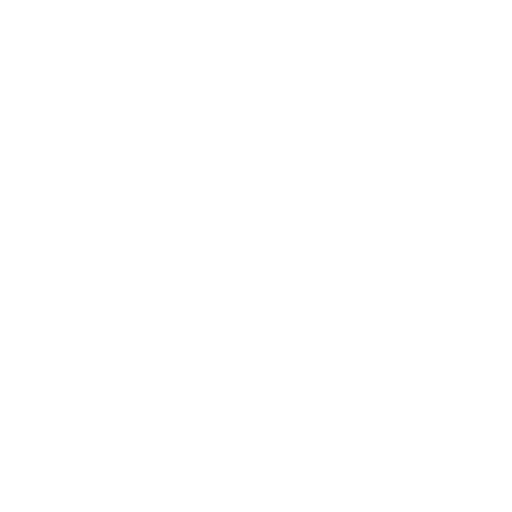
t = 0.00 s
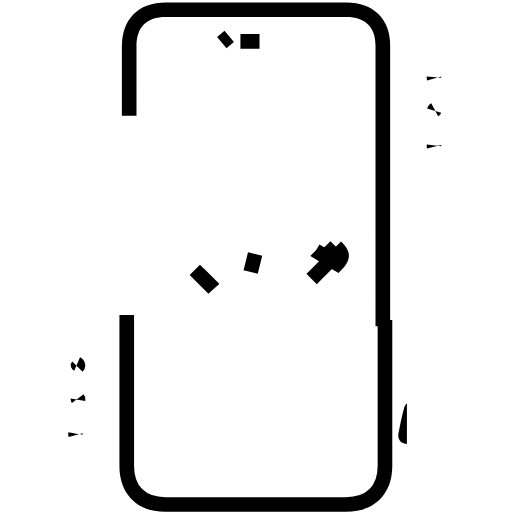
t = 0.64 s
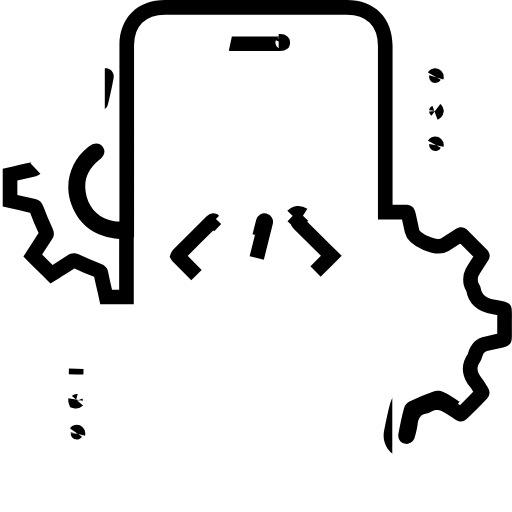
t = 1.92 s
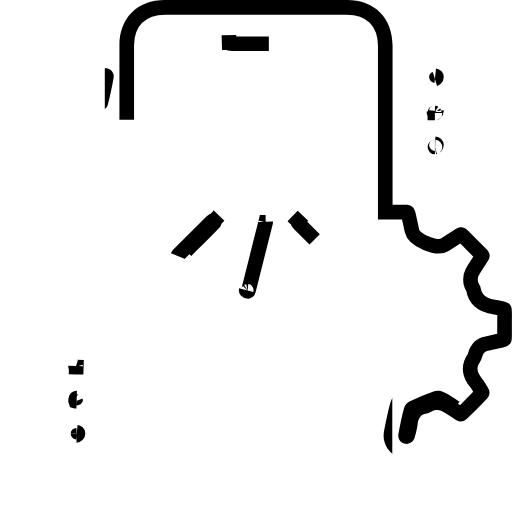
t = 2.56 s
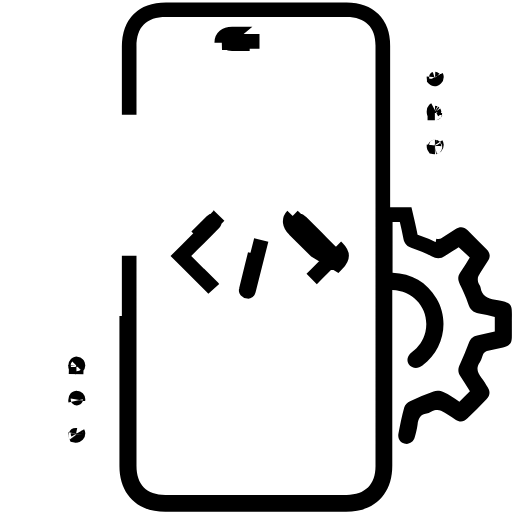
t = 3.20 s
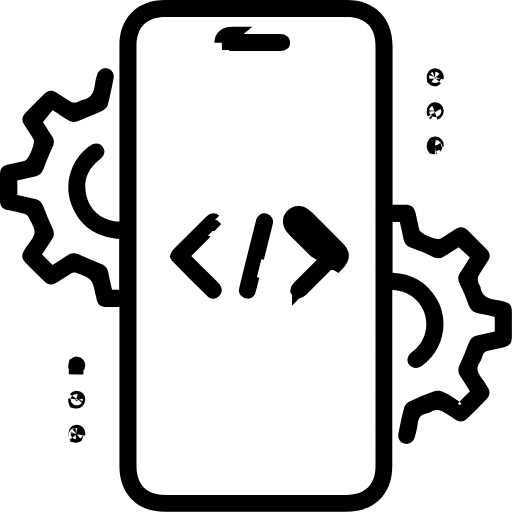
t = 4.48 s

The animated SVG that drew these frames (rendered in a browser with its animation timeline set to each time). Animation: 12 SMIL elements (animate=12); one cycle of 5.12 s, repeats indefinitely.

<?xml version="1.0" standalone="no"?>
<svg id="Group" width="70" height="70" viewBox="0 0 70 70" fill="none" xmlns="http://www.w3.org/2000/svg" style="max-width: 100%; max-height: 100%;">
<mask id="path-1-inside-1_732_9224" fill="white">
<path d="M62.8076 54.9195C63.2935 54.4336 63.7406 53.9672 64.246 53.4814C63.8184 52.8207 63.3907 52.1016 62.9436 51.4409C62.5743 50.8967 62.5937 50.3914 62.8853 49.8084C63.313 48.8951 63.7018 47.9622 64.0517 47.01C64.2655 46.4075 64.5765 46.0189 65.2374 45.8828C66.0344 45.7274 66.8314 45.533 67.6479 45.3387C67.6479 44.678 67.6479 44.0561 67.6479 43.337C66.9481 43.1816 66.2288 42.9872 65.4901 42.8706C64.6737 42.7346 64.246 42.3265 63.9933 41.5103C63.7212 40.5969 63.2935 39.7224 62.8659 38.8479C62.5937 38.2843 62.5549 37.7984 62.9048 37.2737C63.3713 36.5936 63.7989 35.8939 64.2266 35.1943C63.7212 34.7279 63.2547 34.3004 62.7104 33.7951C62.1855 34.1255 61.5246 34.5142 60.8831 34.9611C60.261 35.4081 59.6779 35.4081 58.9975 35.0389C58.1616 34.5919 57.2869 34.2421 56.3927 33.9506C55.6929 33.7174 55.2846 33.3481 55.1486 32.6097C55.0125 31.8517 54.8376 31.0938 54.6626 30.3359C54.3127 30.3359 54.0017 30.3359 53.6712 30.3359C53.6712 32.668 53.6712 34.9611 53.6712 37.2932C56.2955 37.4292 58.3366 38.5564 59.6779 40.8107C61.5051 43.8812 60.6304 47.9234 57.7534 49.9639C57.3063 50.2748 56.8592 50.4498 56.3344 50.1777C55.5179 49.7501 55.479 48.7785 56.2955 48.1566C57.2286 47.4375 57.8895 46.5436 58.1616 45.3776C58.8226 42.4625 56.7426 39.7612 53.6323 39.6641C53.6323 39.9167 53.6323 40.1693 53.6323 40.422C53.6323 48.176 53.6323 55.93 53.6323 63.6841C53.6323 67.5708 51.2024 69.9806 47.3146 69.9806C39.0725 69.9806 30.8303 69.9806 22.6076 69.9806C18.7587 69.9806 16.3288 67.5514 16.3288 63.7035C16.3288 56.7462 16.3288 49.8084 16.3288 42.8512C16.3288 42.5791 16.3288 42.3265 16.3288 41.9767C15.7067 41.9767 15.1041 41.9767 14.5015 41.9767C13.8017 41.9767 13.3546 41.6463 13.2186 40.9467C13.1797 40.8107 13.1602 40.6552 13.1214 40.5192C12.6354 38.1094 12.6354 38.1094 10.361 37.2737C10.1861 37.2154 9.89447 37.2932 9.71952 37.3903C9.0586 37.779 8.39767 38.2066 7.75618 38.6341C7.13413 39.0422 6.58984 39.0033 6.04554 38.4592C5.19023 37.6041 4.33491 36.749 3.46015 35.8745C2.95473 35.3692 2.91586 34.8251 3.30464 34.2421C3.38239 34.1255 3.46015 33.9894 3.53791 33.8728C3.96557 33.1927 4.64593 32.5514 4.72369 31.8323C4.78201 31.1521 4.23771 30.3942 3.90725 29.6946C3.82949 29.5197 3.59622 29.3254 3.40183 29.2671C2.62427 29.0533 1.84671 28.8784 1.06915 28.7229C0.330464 28.5675 0 28.1399 0 27.4014C0 26.216 0 25.0111 0 23.8257C0 23.126 0.311025 22.6791 1.01083 22.5236C1.63288 22.3876 2.23549 22.2515 2.85754 22.1155C3.05193 22.0766 3.24632 22.0378 3.42127 21.9795C3.94613 21.8434 4.8792 19.4725 4.58761 19.0255C4.1794 18.3648 3.75174 17.7041 3.32408 17.0627C2.91586 16.4797 2.97417 15.9356 3.49903 15.4109C4.35435 14.5558 5.20966 13.6813 6.06498 12.8262C6.5704 12.3209 7.11469 12.2626 7.69786 12.6513C8.37823 13.0788 9.03916 13.5453 9.73896 13.9339C9.95279 14.0505 10.2638 14.0311 10.5165 13.9728C10.7692 13.9145 10.9831 13.7007 11.2358 13.6619C12.4993 13.487 12.8492 12.593 12.9853 11.4853C13.0242 11.0577 13.1408 10.6302 13.2769 10.2027C13.4713 9.58079 14.035 9.23098 14.6182 9.34758C15.2208 9.48362 15.6484 10.0083 15.5318 10.6496C15.2985 11.9128 15.0458 13.176 14.7154 14.4198C14.6182 14.7307 14.1905 15.0416 13.86 15.1971C12.8492 15.6635 11.7995 16.0522 10.7887 16.4992C10.2638 16.7324 9.81672 16.7518 9.35018 16.4409C8.65038 15.9939 7.97001 15.5469 7.19245 15.0611C6.76479 15.5664 6.35657 16.0911 5.87059 16.6741C6.20106 17.1988 6.62871 17.8984 7.09525 18.5786C7.46459 19.1227 7.42572 19.628 7.15357 20.211C6.70647 21.1244 6.33713 22.0572 5.98723 23.0094C5.7734 23.6119 5.44293 24.0006 4.78201 24.1172C3.985 24.2726 3.188 24.467 2.37156 24.6613C2.37156 25.322 2.37156 25.9634 2.37156 26.6435C3.188 26.8379 4.00444 27.0322 4.82088 27.2071C5.40405 27.3237 5.71508 27.6735 5.92891 28.2177C6.29825 29.2282 6.72591 30.2388 7.19245 31.2299C7.42572 31.7546 7.44515 32.2016 7.13413 32.668C6.66759 33.387 6.22049 34.0866 5.75396 34.8057C6.23993 35.2915 6.70647 35.7385 7.19245 36.2243C7.85337 35.8162 8.53374 35.4081 9.19467 34.9417C9.7584 34.553 10.2638 34.553 10.8859 34.8445C11.7995 35.2915 12.7326 35.6802 13.6851 36.0105C14.2877 36.2243 14.6765 36.5547 14.7931 37.2154C14.9292 38.0122 15.143 38.809 15.318 39.6058C15.6679 39.6058 15.9595 39.6058 16.2899 39.6058C16.2899 37.2932 16.2899 34.9806 16.2899 32.668C13.1602 32.4153 10.8859 30.9578 9.77784 28.0039C8.68925 25.1666 9.66121 21.96 12.0522 20.0944C12.8492 19.4725 13.5879 19.4725 14.035 20.075C14.4821 20.6968 14.3071 21.2604 13.5101 21.9212C11.9161 23.2038 11.3135 24.8751 11.8384 26.8573C12.3632 28.7618 13.6851 29.8695 15.629 30.2388C15.8428 30.2776 16.0567 30.2776 16.3288 30.2971C16.3288 29.9861 16.3288 29.7335 16.3288 29.4614C16.3288 21.7074 16.3288 13.9534 16.3288 6.19933C16.3288 2.44864 18.7781 0 22.5687 0C30.8498 0 39.1502 0 47.4313 0C51.2219 0 53.6518 2.44864 53.6712 6.25763C53.6712 13.4675 53.6712 20.6968 53.6712 28.0039C54.2349 28.0039 54.7792 28.0039 55.3235 28.0039C56.276 28.0039 56.6259 28.2954 56.8398 29.2282C56.9953 29.9472 57.1508 30.6469 57.3063 31.3659C57.4424 31.9489 59.7751 32.9206 60.2805 32.6097C60.9608 32.1821 61.6218 31.7546 62.3021 31.3076C62.9048 30.9189 63.449 30.9967 63.935 31.4825C64.7903 32.3376 65.6457 33.2121 66.5204 34.0672C67.0258 34.5725 67.0841 35.1166 66.6954 35.6996C66.2677 36.3798 65.8012 37.0405 65.4124 37.7401C65.2958 37.9539 65.3152 38.2649 65.3541 38.5175C65.4124 38.7896 65.6651 39.0422 65.704 39.3143C65.8789 40.4803 66.6371 40.8107 67.6868 40.9856C70.1555 41.4131 70 41.5103 69.9806 43.8617C69.9806 44.5614 69.9806 45.2804 69.9806 45.98C69.9806 46.9517 69.7279 47.2626 68.7753 47.4958C68.0367 47.6707 67.298 47.8068 66.5787 48.0011C66.3843 48.0594 66.1705 48.2343 66.0733 48.4092C65.8984 48.7396 65.8595 49.1671 65.6262 49.4781C65.043 50.2943 65.2569 50.9745 65.8401 51.6741C66.1705 52.0627 66.4038 52.5291 66.6759 52.9567C67.0453 53.5203 67.0064 54.0644 66.5399 54.5503C65.6651 55.4636 64.7709 56.3576 63.8767 57.2321C63.3907 57.6985 62.8659 57.7568 62.2827 57.3876C61.6218 56.96 60.9997 56.513 60.2999 56.1632C60.0472 56.0272 59.6973 56.0272 59.4057 56.0855C59.0364 56.1827 58.7059 56.4742 58.3366 56.5325C57.4424 56.6685 57.1897 57.2321 57.0925 58.0289C57.0147 58.6313 56.8592 59.2143 56.7037 59.7973C56.5287 60.4386 55.965 60.769 55.3818 60.6718C54.7598 60.5552 54.3516 59.9917 54.4682 59.3115C54.7015 58.0872 54.9347 56.8823 55.2652 55.6968C55.3624 55.3665 55.7317 55.0167 56.0622 54.8612C57.1119 54.3559 58.1811 53.9089 59.2697 53.5203C59.6779 53.3842 60.2416 53.4231 60.6109 53.598C61.4079 53.9284 62.0883 54.4531 62.8076 54.9195ZM18.6615 34.9611C18.6615 44.5419 18.6615 54.1033 18.6615 63.6841C18.6615 66.2687 20.0417 67.668 22.6076 67.668C30.8692 67.668 39.1308 67.668 47.3924 67.668C49.9195 67.668 51.3385 66.2687 51.3385 63.7618C51.3385 44.5808 51.3385 25.4192 51.3385 6.2382C51.3385 3.73126 49.9389 2.33204 47.3924 2.33204C39.1502 2.33204 30.9081 2.33204 22.6854 2.33204C20.0222 2.33204 18.6615 3.69239 18.6615 6.37424C18.6615 15.9162 18.6615 25.4386 18.6615 34.9611Z" stroke-dasharray="0,0,0,682.5084838867188">
<animate attributeType="XML" attributeName="stroke-dasharray" repeatCount="indefinite" 
dur="5.125s" values="0,0,0,682.5084838867188; 
          0,341.2542419433594,341.2542419433594,0; 
          682.5084838867188,0,0,0" keyTimes="0; 0.5; 1" 
          fill="freeze"></animate></path>
</mask>
<path d="M62.8076 54.9195C63.2935 54.4336 63.7406 53.9672 64.246 53.4814C63.8184 52.8207 63.3907 52.1016 62.9436 51.4409C62.5743 50.8967 62.5937 50.3914 62.8853 49.8084C63.313 48.8951 63.7018 47.9622 64.0517 47.01C64.2655 46.4075 64.5765 46.0189 65.2374 45.8828C66.0344 45.7274 66.8314 45.533 67.6479 45.3387C67.6479 44.678 67.6479 44.0561 67.6479 43.337C66.9481 43.1816 66.2288 42.9872 65.4901 42.8706C64.6737 42.7346 64.246 42.3265 63.9933 41.5103C63.7212 40.5969 63.2935 39.7224 62.8659 38.8479C62.5937 38.2843 62.5549 37.7984 62.9048 37.2737C63.3713 36.5936 63.7989 35.8939 64.2266 35.1943C63.7212 34.7279 63.2547 34.3004 62.7104 33.7951C62.1855 34.1255 61.5246 34.5142 60.8831 34.9611C60.261 35.4081 59.6779 35.4081 58.9975 35.0389C58.1616 34.5919 57.2869 34.2421 56.3927 33.9506C55.6929 33.7174 55.2846 33.3481 55.1486 32.6097C55.0125 31.8517 54.8376 31.0938 54.6626 30.3359C54.3127 30.3359 54.0017 30.3359 53.6712 30.3359C53.6712 32.668 53.6712 34.9611 53.6712 37.2932C56.2955 37.4292 58.3366 38.5564 59.6779 40.8107C61.5051 43.8812 60.6304 47.9234 57.7534 49.9639C57.3063 50.2748 56.8592 50.4498 56.3344 50.1777C55.5179 49.7501 55.479 48.7785 56.2955 48.1566C57.2286 47.4375 57.8895 46.5436 58.1616 45.3776C58.8226 42.4625 56.7426 39.7612 53.6323 39.6641C53.6323 39.9167 53.6323 40.1693 53.6323 40.422C53.6323 48.176 53.6323 55.93 53.6323 63.6841C53.6323 67.5708 51.2024 69.9806 47.3146 69.9806C39.0725 69.9806 30.8303 69.9806 22.6076 69.9806C18.7587 69.9806 16.3288 67.5514 16.3288 63.7035C16.3288 56.7462 16.3288 49.8084 16.3288 42.8512C16.3288 42.5791 16.3288 42.3265 16.3288 41.9767C15.7067 41.9767 15.1041 41.9767 14.5015 41.9767C13.8017 41.9767 13.3546 41.6463 13.2186 40.9467C13.1797 40.8107 13.1602 40.6552 13.1214 40.5192C12.6354 38.1094 12.6354 38.1094 10.361 37.2737C10.1861 37.2154 9.89447 37.2932 9.71952 37.3903C9.0586 37.779 8.39767 38.2066 7.75618 38.6341C7.13413 39.0422 6.58984 39.0033 6.04554 38.4592C5.19023 37.6041 4.33491 36.749 3.46015 35.8745C2.95473 35.3692 2.91586 34.8251 3.30464 34.2421C3.38239 34.1255 3.46015 33.9894 3.53791 33.8728C3.96557 33.1927 4.64593 32.5514 4.72369 31.8323C4.78201 31.1521 4.23771 30.3942 3.90725 29.6946C3.82949 29.5197 3.59622 29.3254 3.40183 29.2671C2.62427 29.0533 1.84671 28.8784 1.06915 28.7229C0.330464 28.5675 0 28.1399 0 27.4014C0 26.216 0 25.0111 0 23.8257C0 23.126 0.311025 22.6791 1.01083 22.5236C1.63288 22.3876 2.23549 22.2515 2.85754 22.1155C3.05193 22.0766 3.24632 22.0378 3.42127 21.9795C3.94613 21.8434 4.8792 19.4725 4.58761 19.0255C4.1794 18.3648 3.75174 17.7041 3.32408 17.0627C2.91586 16.4797 2.97417 15.9356 3.49903 15.4109C4.35435 14.5558 5.20966 13.6813 6.06498 12.8262C6.5704 12.3209 7.11469 12.2626 7.69786 12.6513C8.37823 13.0788 9.03916 13.5453 9.73896 13.9339C9.95279 14.0505 10.2638 14.0311 10.5165 13.9728C10.7692 13.9145 10.9831 13.7007 11.2358 13.6619C12.4993 13.487 12.8492 12.593 12.9853 11.4853C13.0242 11.0577 13.1408 10.6302 13.2769 10.2027C13.4713 9.58079 14.035 9.23098 14.6182 9.34758C15.2208 9.48362 15.6484 10.0083 15.5318 10.6496C15.2985 11.9128 15.0458 13.176 14.7154 14.4198C14.6182 14.7307 14.1905 15.0416 13.86 15.1971C12.8492 15.6635 11.7995 16.0522 10.7887 16.4992C10.2638 16.7324 9.81672 16.7518 9.35018 16.4409C8.65038 15.9939 7.97001 15.5469 7.19245 15.0611C6.76479 15.5664 6.35657 16.0911 5.87059 16.6741C6.20106 17.1988 6.62871 17.8984 7.09525 18.5786C7.46459 19.1227 7.42572 19.628 7.15357 20.211C6.70647 21.1244 6.33713 22.0572 5.98723 23.0094C5.7734 23.6119 5.44293 24.0006 4.78201 24.1172C3.985 24.2726 3.188 24.467 2.37156 24.6613C2.37156 25.322 2.37156 25.9634 2.37156 26.6435C3.188 26.8379 4.00444 27.0322 4.82088 27.2071C5.40405 27.3237 5.71508 27.6735 5.92891 28.2177C6.29825 29.2282 6.72591 30.2388 7.19245 31.2299C7.42572 31.7546 7.44515 32.2016 7.13413 32.668C6.66759 33.387 6.22049 34.0866 5.75396 34.8057C6.23993 35.2915 6.70647 35.7385 7.19245 36.2243C7.85337 35.8162 8.53374 35.4081 9.19467 34.9417C9.7584 34.553 10.2638 34.553 10.8859 34.8445C11.7995 35.2915 12.7326 35.6802 13.6851 36.0105C14.2877 36.2243 14.6765 36.5547 14.7931 37.2154C14.9292 38.0122 15.143 38.809 15.318 39.6058C15.6679 39.6058 15.9595 39.6058 16.2899 39.6058C16.2899 37.2932 16.2899 34.9806 16.2899 32.668C13.1602 32.4153 10.8859 30.9578 9.77784 28.0039C8.68925 25.1666 9.66121 21.96 12.0522 20.0944C12.8492 19.4725 13.5879 19.4725 14.035 20.075C14.4821 20.6968 14.3071 21.2604 13.5101 21.9212C11.9161 23.2038 11.3135 24.8751 11.8384 26.8573C12.3632 28.7618 13.6851 29.8695 15.629 30.2388C15.8428 30.2776 16.0567 30.2776 16.3288 30.2971C16.3288 29.9861 16.3288 29.7335 16.3288 29.4614C16.3288 21.7074 16.3288 13.9534 16.3288 6.19933C16.3288 2.44864 18.7781 0 22.5687 0C30.8498 0 39.1502 0 47.4313 0C51.2219 0 53.6518 2.44864 53.6712 6.25763C53.6712 13.4675 53.6712 20.6968 53.6712 28.0039C54.2349 28.0039 54.7792 28.0039 55.3235 28.0039C56.276 28.0039 56.6259 28.2954 56.8398 29.2282C56.9953 29.9472 57.1508 30.6469 57.3063 31.3659C57.4424 31.9489 59.7751 32.9206 60.2805 32.6097C60.9608 32.1821 61.6218 31.7546 62.3021 31.3076C62.9048 30.9189 63.449 30.9967 63.935 31.4825C64.7903 32.3376 65.6457 33.2121 66.5204 34.0672C67.0258 34.5725 67.0841 35.1166 66.6954 35.6996C66.2677 36.3798 65.8012 37.0405 65.4124 37.7401C65.2958 37.9539 65.3152 38.2649 65.3541 38.5175C65.4124 38.7896 65.6651 39.0422 65.704 39.3143C65.8789 40.4803 66.6371 40.8107 67.6868 40.9856C70.1555 41.4131 70 41.5103 69.9806 43.8617C69.9806 44.5614 69.9806 45.2804 69.9806 45.98C69.9806 46.9517 69.7279 47.2626 68.7753 47.4958C68.0367 47.6707 67.298 47.8068 66.5787 48.0011C66.3843 48.0594 66.1705 48.2343 66.0733 48.4092C65.8984 48.7396 65.8595 49.1671 65.6262 49.4781C65.043 50.2943 65.2569 50.9745 65.8401 51.6741C66.1705 52.0627 66.4038 52.5291 66.6759 52.9567C67.0453 53.5203 67.0064 54.0644 66.5399 54.5503C65.6651 55.4636 64.7709 56.3576 63.8767 57.2321C63.3907 57.6985 62.8659 57.7568 62.2827 57.3876C61.6218 56.96 60.9997 56.513 60.2999 56.1632C60.0472 56.0272 59.6973 56.0272 59.4057 56.0855C59.0364 56.1827 58.7059 56.4742 58.3366 56.5325C57.4424 56.6685 57.1897 57.2321 57.0925 58.0289C57.0147 58.6313 56.8592 59.2143 56.7037 59.7973C56.5287 60.4386 55.965 60.769 55.3818 60.6718C54.7598 60.5552 54.3516 59.9917 54.4682 59.3115C54.7015 58.0872 54.9347 56.8823 55.2652 55.6968C55.3624 55.3665 55.7317 55.0167 56.0622 54.8612C57.1119 54.3559 58.1811 53.9089 59.2697 53.5203C59.6779 53.3842 60.2416 53.4231 60.6109 53.598C61.4079 53.9284 62.0883 54.4531 62.8076 54.9195ZM18.6615 34.9611C18.6615 44.5419 18.6615 54.1033 18.6615 63.6841C18.6615 66.2687 20.0417 67.668 22.6076 67.668C30.8692 67.668 39.1308 67.668 47.3924 67.668C49.9195 67.668 51.3385 66.2687 51.3385 63.7618C51.3385 44.5808 51.3385 25.4192 51.3385 6.2382C51.3385 3.73126 49.9389 2.33204 47.3924 2.33204C39.1502 2.33204 30.9081 2.33204 22.6854 2.33204C20.0222 2.33204 18.6615 3.69239 18.6615 6.37424C18.6615 15.9162 18.6615 25.4386 18.6615 34.9611Z" stroke="black" stroke-width="4" mask="url(#path-1-inside-1_732_9224)" stroke-dasharray="0,0,0,682.5084838867188">
<animate attributeType="XML" attributeName="stroke-dasharray" repeatCount="indefinite" dur="5.125s" values="0,0,0,682.5084838867188; 
          0,341.2542419433594,341.2542419433594,0; 
          682.5084838867188,0,0,0" keyTimes="0; 0.5; 1" fill="freeze">
          </animate></path>
<path d="M10.3303 50.0296L10.3304 50.0289C10.334 49.8899 10.3826 49.8165 10.4099 49.7886C10.424 49.7742 10.4362 49.7673 10.4456 49.7635C10.4541 49.7602 10.4692 49.7559 10.4954 49.757C10.5305 49.7599 10.5757 49.7782 10.6149 49.8207C10.6546 49.8636 10.6647 49.9057 10.6639 49.9324L10.6638 49.9359C10.6591 50.1055 10.5343 50.1914 10.4284 50.1884L10.3999 51.188L10.4293 50.1884C10.3858 50.1872 10.3596 50.1809 10.3469 50.1768C10.3465 50.1756 10.346 50.1742 10.3455 50.1727C10.339 50.1531 10.3282 50.108 10.3303 50.0296Z" stroke="black" stroke-width="2" stroke-dasharray="0,0,0,3.237243175506592">
<animate attributeType="XML" attributeName="stroke-dasharray" repeatCount="indefinite" dur="5.125s" values="0,0,0,3.237243175506592; 
          0,1.618621587753296,1.618621587753296,0; 
          3.237243175506592,0,0,0" keyTimes="0; 0.5; 1" fill="freeze">
          </animate></path>
<path d="M10.488 54.4229L10.5023 54.4233H10.5165C10.5305 54.4233 10.5669 54.43 10.6082 54.4722C10.6502 54.5152 10.6634 54.5613 10.6634 54.5894C10.6634 54.6688 10.6311 54.7428 10.5807 54.7948C10.5307 54.8464 10.4878 54.8536 10.4682 54.853L10.4535 54.8525H10.4388C10.3916 54.8525 10.3632 54.8466 10.3495 54.8426C10.3492 54.8418 10.3489 54.8411 10.3486 54.8402C10.342 54.8219 10.3307 54.7795 10.3307 54.706C10.3307 54.5641 10.3781 54.4862 10.4059 54.4559C10.4199 54.4406 10.4317 54.4336 10.4399 54.4301C10.4474 54.4269 10.4616 54.4222 10.488 54.4229Z" stroke="black" stroke-width="2" stroke-dasharray="0,0,0,1.2411415576934814">
<animate attributeType="XML" attributeName="stroke-dasharray" repeatCount="indefinite" dur="5.125s" values="0,0,0,1.2411415576934814; 
          0,0.6205707788467407,0.6205707788467407,0; 
          1.2411415576934814,0,0,0" keyTimes="0; 0.5; 1" fill="freeze">
          </animate></path>
<path d="M10.4582 59.5161H10.4439L10.4296 59.5165C10.3927 59.5176 10.369 59.5143 10.3558 59.5116C10.3472 59.4919 10.3342 59.4503 10.3308 59.3754C10.3336 59.2327 10.3803 59.1546 10.4073 59.124C10.4214 59.1082 10.4334 59.1006 10.4425 59.0965C10.4509 59.0926 10.4672 59.0869 10.497 59.0869C10.5217 59.0869 10.5619 59.0974 10.6033 59.1383C10.6448 59.1793 10.6622 59.2266 10.6638 59.2633C10.6652 59.3317 10.6388 59.3979 10.5902 59.4491C10.5401 59.502 10.4892 59.5161 10.4582 59.5161ZM10.3635 59.5259C10.3635 59.5259 10.363 59.5253 10.3621 59.524C10.3631 59.5252 10.3636 59.5259 10.3635 59.5259Z" stroke="black" stroke-width="2" stroke-dasharray="0,0,0,1.2351032495498657">
<animate attributeType="XML" attributeName="stroke-dasharray" repeatCount="indefinite" dur="5.125s" values="0,0,0,1.2351032495498657; 
          0,0.6175516247749329,0.6175516247749329,0; 
          1.2351032495498657,0,0,0" keyTimes="0; 0.5; 1" fill="freeze">
          </animate></path>
<path d="M59.4661 10.796C59.4172 10.7939 59.3916 10.7847 59.3824 10.7807C59.3741 10.7771 59.3722 10.7748 59.3718 10.7744C59.3718 10.7743 59.3718 10.7743 59.3718 10.7743L59.3718 10.7743C59.371 10.7735 59.3636 10.7654 59.3553 10.7424C59.3468 10.7186 59.3365 10.6758 59.3365 10.6104C59.3365 10.4551 59.3858 10.3903 59.4008 10.3745C59.4097 10.365 59.4181 10.3596 59.4274 10.3558C59.4366 10.3521 59.4567 10.3459 59.4929 10.3468C59.6004 10.3505 59.6692 10.4388 59.6692 10.5132C59.6692 10.5611 59.6435 10.6465 59.5686 10.7246C59.5122 10.7834 59.4721 10.7942 59.4661 10.796Z" stroke="black" stroke-width="2" stroke-dasharray="0,0,0,1.24873685836792">
<animate attributeType="XML" attributeName="stroke-dasharray" repeatCount="indefinite" dur="5.125s" values="0,0,0,1.24873685836792; 
          0,0.62436842918396,0.62436842918396,0; 
          1.24873685836792,0,0,0" keyTimes="0; 0.5; 1" fill="freeze">
          </animate></path>
<path d="M59.3362 15.2837L59.3365 15.2698V15.2559C59.3365 15.1114 59.3836 15.0479 59.4027 15.0282C59.4194 15.0108 59.4475 14.9906 59.5122 14.9923C59.5489 14.9936 59.5833 15.0078 59.6148 15.0416C59.6462 15.0752 59.6654 15.1194 59.6687 15.1644C59.6627 15.228 59.6298 15.3073 59.566 15.3724C59.5009 15.4389 59.4548 15.4415 59.4548 15.4418C59.4548 15.4418 59.455 15.4418 59.4554 15.4418L59.4545 15.4418C59.4038 15.4403 59.3762 15.4309 59.3658 15.4265C59.3615 15.4247 59.3591 15.4233 59.3579 15.4225C59.3565 15.4205 59.3536 15.4153 59.35 15.4052C59.3439 15.3875 59.3343 15.349 59.3362 15.2837ZM59.357 15.4218C59.357 15.4218 59.3572 15.4219 59.3575 15.4222L59.357 15.4218Z" stroke="black" stroke-width="2" stroke-dasharray="0,0,0,1.2562146186828613">
<animate attributeType="XML" attributeName="stroke-dasharray" repeatCount="indefinite" dur="5.125s" values="0,0,0,1.2562146186828613; 
          0,0.6281073093414307,0.6281073093414307,0; 
          1.2562146186828613,0,0,0" keyTimes="0; 0.5; 1" fill="freeze">
          </animate></path>
<path d="M59.464 20.1049H59.4493L59.4346 20.1053C59.391 20.1066 59.3695 20.0995 59.3641 20.0975C59.3636 20.0973 59.3632 20.0971 59.3628 20.097C59.361 20.0943 59.3578 20.0888 59.3542 20.0791C59.3471 20.0605 59.3365 20.022 59.3365 19.9583C59.3365 19.7923 59.3881 19.7141 59.4097 19.69C59.4212 19.6771 59.4312 19.6707 59.4402 19.6667C59.449 19.6628 59.4679 19.6562 59.5029 19.6562C59.5538 19.6562 59.5899 19.6741 59.6165 19.7004C59.644 19.7276 59.6676 19.7706 59.6697 19.8321C59.6707 19.8785 59.6492 19.9559 59.582 20.0281C59.5198 20.095 59.4705 20.1037 59.4644 20.1047C59.4637 20.1049 59.4635 20.1049 59.464 20.1049Z" stroke="black" stroke-width="2" stroke-dasharray="0,0,0,1.2647393941879272">
<animate attributeType="XML" attributeName="stroke-dasharray" repeatCount="indefinite" dur="5.125s" values="0,0,0,1.2647393941879272; 
          0,0.6323696970939636,0.6323696970939636,0; 
          1.2647393941879272,0,0,0" keyTimes="0; 0.5; 1" fill="freeze">
          </animate></path>
<path d="M25.4385 34.2931L24.7311 35.0003L25.4385 35.7075C26.0331 36.302 26.6129 36.8767 27.1813 37.4401L27.21 37.4686C27.769 38.0226 28.3168 38.5656 28.8597 39.1084C29.0146 39.2632 29.1418 39.3909 29.2495 39.5127C29.3309 39.6156 29.3284 39.6729 29.3282 39.6775L29.3282 39.6776L29.3282 39.6778C29.3282 39.6815 29.3276 39.7167 29.264 39.7777C29.2084 39.8307 29.1645 39.8376 29.1495 39.838C29.1411 39.8383 29.1334 39.837 29.1246 39.8336C29.1164 39.8304 29.099 39.822 29.0748 39.7993C27.4892 38.2527 25.9228 36.6867 24.3562 35.082C24.3207 35.0448 24.3029 35.0183 24.2946 35.0038C24.3053 34.9741 24.3405 34.9003 24.451 34.7851C25.9417 33.2755 27.4518 31.7658 28.9619 30.2755C29.0914 30.1518 29.1688 30.1477 29.1731 30.1475C29.1778 30.1473 29.1823 30.1476 29.1912 30.1511C29.2009 30.155 29.2263 30.1673 29.2631 30.2026L29.9555 29.4812L29.2625 30.2021C29.3045 30.2425 29.3194 30.2706 29.3239 30.2809C29.3277 30.2895 29.3277 30.2926 29.3276 30.295L29.3276 30.2952C29.3275 30.2986 29.3267 30.3185 29.3086 30.3573C29.2901 30.3971 29.2523 30.4585 29.1787 30.5347C28.2848 31.4572 27.3714 32.3668 26.421 33.3133C26.098 33.635 25.7707 33.961 25.4385 34.2931Z" stroke="black" stroke-width="2" stroke-dasharray="0,0,0,29.394365310668945">
<animate attributeType="XML" attributeName="stroke-dasharray" repeatCount="indefinite" dur="5.125s" values="0,0,0,29.394365310668945; 
          0,14.697182655334473,14.697182655334473,0; 
          29.394365310668945,0,0,0" keyTimes="0; 0.5; 1" fill="freeze">
          </animate></path>
<path d="M40.0055 29.5202L40.7253 30.2144C40.7504 30.1884 40.77 30.1726 40.7829 30.1635C40.7898 30.1587 40.795 30.1557 40.7983 30.1539C40.8253 30.158 40.9673 30.1929 41.2112 30.4293C42.1539 31.3588 43.0852 32.2942 44.0175 33.2306C44.4849 33.7 44.9525 34.1696 45.4218 34.6388C45.6032 34.8201 45.6701 34.9266 45.6936 34.9729C45.6899 34.9803 45.6852 34.9894 45.6792 35.0001C45.6385 35.072 45.5556 35.1853 45.3955 35.3496C44.4654 36.2923 43.5295 37.2236 42.5927 38.1559C42.1251 38.6212 41.6573 39.0867 41.1899 39.554C40.9604 39.7753 40.8261 39.807 40.8026 39.8103C40.7999 39.809 40.7957 39.8067 40.7901 39.8031C40.7789 39.7958 40.7612 39.7827 40.7379 39.7603C40.7172 39.7404 40.705 39.7249 40.6983 39.7151C40.6937 39.7085 40.6913 39.704 40.6902 39.7017C40.6902 39.7012 40.6903 39.7006 40.6903 39.6999C40.6919 39.683 40.7146 39.5534 40.9264 39.3417L40.9264 39.3418L40.9322 39.3359C41.6993 38.5562 42.4803 37.7795 43.2936 36.9707C43.7133 36.5534 44.1415 36.1275 44.5809 35.6882L45.2938 34.9755L44.5754 34.2684C43.315 33.0277 42.1319 31.8449 40.9458 30.6592C40.7245 30.4379 40.6843 30.3046 40.6781 30.2744C40.6835 30.2645 40.6968 30.244 40.7257 30.2139L40.0055 29.5202ZM40.0055 29.5202C39.5001 30.0449 39.5779 30.7056 40.2388 31.3664L40.2391 31.3667C41.1997 32.327 42.1602 33.2873 43.1621 34.2786L46.1094 36.0499C46.8869 35.2531 46.9064 34.7089 46.1288 33.9316C45.663 33.4659 45.1971 32.998 44.7306 32.5294C43.7954 31.5902 42.8573 30.648 41.9105 29.7145C41.2107 29.0343 40.5304 28.976 40.0055 29.5202ZM45.705 34.9449C45.7051 34.9449 45.7049 34.9454 45.7046 34.9466L45.705 34.9449Z" stroke="black" stroke-width="2" stroke-dasharray="0,0,0,49.62030792236328">
<animate attributeType="XML" attributeName="stroke-dasharray" repeatCount="indefinite" dur="5.125s" values="0,0,0,49.62030792236328; 
          0,24.81015396118164,24.81015396118164,0; 
          49.62030792236328,0,0,0" keyTimes="0; 0.5; 1" fill="freeze">
          </animate></path>
<path d="M33.6651 39.6595L33.6652 39.6595L33.6683 39.6466C34.4248 36.5244 35.2009 33.4209 35.9967 30.2969C36.0186 30.217 36.0567 30.1836 36.0805 30.1694C36.1069 30.1537 36.1391 30.147 36.1789 30.1573L36.1861 30.1591L36.1932 30.1608C36.2567 30.1762 36.2884 30.2075 36.3044 30.2344C36.3193 30.2592 36.3382 30.3093 36.3156 30.3974L36.3155 30.3974L36.3132 30.4068C35.5559 33.4739 34.7791 36.5415 34.0014 39.6125L33.9982 39.6251L33.9954 39.6377C33.9786 39.7119 33.9593 39.7567 33.9463 39.7808C33.9339 39.8037 33.9259 39.8106 33.9258 39.8107L33.9238 39.8122C33.9227 39.8129 33.9198 39.8146 33.9143 39.817C33.9072 39.82 33.8941 39.8247 33.8733 39.8291C33.7643 39.8217 33.7059 39.7774 33.6829 39.7513C33.6692 39.7358 33.664 39.723 33.6618 39.7142C33.66 39.707 33.6571 39.6906 33.6651 39.6595Z" stroke="black" stroke-width="2" stroke-dasharray="0,0,0,20.306676864624023">
<animate attributeType="XML" attributeName="stroke-dasharray" repeatCount="indefinite" dur="5.125s" values="0,0,0,20.306676864624023; 
          0,10.153338432312012,10.153338432312012,0; 
          20.306676864624023,0,0,0" keyTimes="0; 0.5; 1" fill="freeze">
          </animate></path>
<path d="M30.3249 5.82998L31.3246 5.80367C31.3237 5.77182 31.3261 5.74999 31.3283 5.73673C31.3294 5.73084 31.3304 5.72648 31.3312 5.72344C31.352 5.70891 31.4595 5.64572 31.7362 5.64455C32.8496 5.66397 33.9423 5.66396 35.0251 5.66396H35.0292H35.0356H35.0419H35.0483H35.0547H35.0611H35.0674H35.0738H35.0802H35.0866H35.093H35.0993H35.1057H35.1121H35.1185H35.1248H35.1312H35.1376H35.144H35.1504H35.1567H35.1631H35.1695H35.1759H35.1823H35.1886H35.195H35.2014H35.2078H35.2141H35.2205H35.2269H35.2333H35.2397H35.246H35.2524H35.2588H35.2652H35.2716H35.2779H35.2843H35.2907H35.2971H35.3034H35.3098H35.3162H35.3226H35.329H35.3353H35.3417H35.3481H35.3545H35.3609H35.3672H35.3736H35.38H35.3864H35.3927H35.3991H35.4055H35.4119H35.4183H35.4246H35.431H35.4374H35.4438H35.4501H35.4565H35.4629H35.4693H35.4757H35.482H35.4884H35.4948H35.5012H35.5076H35.5139H35.5203H35.5267H35.5331H35.5394H35.5458H35.5522H35.5586H35.565H35.5713H35.5777H35.5841H35.5905H35.5969H35.6032H35.6096H35.616H35.6224H35.6287H35.6351H35.6415H35.6479H35.6543H35.6606H35.667H35.6734H35.6798H35.6862H35.6925H35.6989H35.7053H35.7117H35.718H35.7244H35.7308H35.7372H35.7436H35.7499H35.7563H35.7627H35.7691H35.7754H35.7818H35.7882H35.7946H35.801H35.8073H35.8137H35.8201H35.8265H35.8329H35.8392H35.8456H35.852H35.8584H35.8647H35.8711H35.8775H35.8839H35.8903H35.8966H35.903H35.9094H35.9158H35.9222H35.9285H35.9349H35.9413H35.9477H35.954H35.9604H35.9668H35.9732H35.9796H35.9859H35.9923H35.9987H36.0051H36.0115H36.0178H36.0242H36.0306H36.037H36.0433H36.0497H36.0561H36.0625H36.0689H36.0752H36.0816H36.088H36.0944H36.1007H36.1071H36.1135H36.1199H36.1263H36.1326H36.139H36.1454H36.1518H36.1582H36.1645H36.1709H36.1773H36.1837H36.19H36.1964H36.2028H36.2092H36.2156H36.2219H36.2283H36.2347H36.2411H36.2475H36.2538H36.2602H36.2666H36.273H36.2793H36.2857H36.2921H36.2985H36.3049H36.3112H36.3176H36.324H36.3304H36.3368H36.3431H36.3495H36.3559H36.3623H36.3686H36.375H36.3814H36.3878H36.3942H36.4005H36.4069H36.4133H36.4197H36.426H36.4324H36.4388H36.4452H36.4516H36.4579H36.4643H36.4707H36.4771H36.4835H36.4898H36.4962H36.5026H36.509H36.5153H36.5217H36.5281H36.5345H36.5409H36.5472H36.5536H36.56H36.5664H36.5728H36.5791H36.5855H36.5919H36.5983H36.6046H36.611H36.6174H36.6238H36.6302H36.6365H36.6429H36.6493H36.6557H36.6621H36.6684H36.6748H36.6812H36.6876H36.6939H36.7003H36.7067H36.7131H36.7195H36.7258H36.7322H36.7386H36.745H36.7513H36.7577H36.7641H36.7705H36.7769H36.7832H36.7896H36.796H36.8024H36.8088H36.8151H36.8215H36.8279H36.8343H36.8406H36.847H36.8534H36.8598H36.8662H36.8725H36.8789H36.8853H36.8917H36.8981H36.9044H36.9108H36.9172H36.9236H36.9299H36.9363H36.9427H36.9491H36.9555H36.9618H36.9682H36.9746H36.981H36.9874H36.9937H37.0001H37.0065H37.0129H37.0192H37.0256H37.032H37.0384H37.0448H37.0511H37.0575H37.0639H37.0703H37.0767H37.083H37.0894H37.0958H37.1022H37.1085H37.1149H37.1213H37.1277H37.1341H37.1404H37.1468H37.1532H37.1596H37.1659H37.1723H37.1787H37.1851H37.1915H37.1978H37.2042H37.2106H37.217H37.2234H37.2297H37.2361H37.2425H37.2489H37.2552H37.2616H37.268H37.2744H37.2808H37.2871H37.2935H37.2999H37.3063H37.3127H37.319H37.3254H37.3318H37.3382H37.3445H37.3509H37.3573H37.3637H37.3701H37.3764H37.3828H37.3892H37.3956H37.402H37.4083H37.4147H37.4211H37.4275H37.4338H37.4402H37.4466H37.453H37.4594H37.4657H37.4721H37.4785H37.4849H37.4912H37.4976H37.504H37.5104H37.5168H37.5231H37.5295H37.5359H37.5423H37.5487H37.555H37.5614H37.5678H37.5742H37.5805H37.5869H37.5933H37.5997H37.6061H37.6124H37.6188H37.6252H37.6316H37.638H37.6443H37.6507H37.6571H37.6635H37.6698H37.6762H37.6826H37.689H37.6954H37.7017H37.7081H37.7145H37.7209H37.7273H37.7336H37.74H37.7464H37.7528H37.7591H37.7655H37.7719H37.7783H37.7847H37.791H37.7974H37.8038H37.8102H37.8165H37.8229H37.8293H37.8357H37.8421H37.8484H37.8548H37.8612H37.8676H37.874H37.8803H37.8867H37.8931H37.8995H37.9058H37.9122H37.9186H37.925H37.9314H37.9377H37.9441H37.9505H37.9569H37.9633H37.9696H37.976H37.9824H37.9888H37.9951H38.0015H38.0079H38.0143H38.0207H38.027H38.0334H38.0398H38.0462H38.0526H38.0589H38.0653H38.0717H38.0781H38.0844H38.0908H38.0972H38.1036H38.11H38.1163H38.1227H38.1291H38.1355H38.1418H38.1482H38.1546H38.161H38.1674H38.1737H38.1801H38.1865H38.1929H38.1993H38.2056H38.212H38.2184H38.2248H38.2311H38.2375H38.2439H38.2503H38.2567H38.263H38.2694H38.2758H38.2822H38.2886H38.2949C38.5471 5.66396 38.6312 5.73169 38.6376 5.73729C38.6414 5.74056 38.642 5.74155 38.6438 5.74571C38.6462 5.75133 38.6557 5.7762 38.6557 5.82998C38.6557 5.85484 38.6533 5.87171 38.6513 5.88178C38.6496 5.89009 38.648 5.89462 38.6473 5.89629C38.6467 5.89683 38.6459 5.8976 38.6447 5.89861C38.6335 5.908 38.5381 5.97657 38.2755 5.97657H38.2627H38.25H38.2372H38.2245H38.2117H38.1989H38.1862H38.1734H38.1607H38.1479H38.1351H38.1224H38.1096H38.0969H38.0841H38.0713H38.0586H38.0458H38.033H38.0203H38.0075H37.9947H37.982H37.9692H37.9564H37.9437H37.9309H37.9181H37.9054H37.8926H37.8798H37.8671H37.8543H37.8415H37.8287H37.816H37.8032H37.7904H37.7777H37.7649H37.7521H37.7393H37.7266H37.7138H37.701H37.6882H37.6755H37.6627H37.6499H37.6371H37.6244H37.6116H37.5988H37.586H37.5732H37.5605H37.5477H37.5349H37.5221H37.5093H37.4966H37.4838H37.471H37.4582H37.4454H37.4327H37.4199H37.4071H37.3943H37.3815H37.3687H37.356H37.3432H37.3304H37.3176H37.3048H37.292H37.2792H37.2665H37.2537H37.2409H37.2281H37.2153H37.2025H37.1897H37.1769H37.1642H37.1514H37.1386H37.1258H37.113H37.1002H37.0874H37.0746H37.0618H37.049H37.0362H37.0235H37.0107H36.9979H36.9851H36.9723H36.9595H36.9467H36.9339H36.9211H36.9083H36.8955H36.8827H36.8699H36.8571H36.8443H36.8315H36.8187H36.8059H36.7932H36.7804H36.7676H36.7548H36.742H36.7292H36.7164H36.7036H36.6908H36.678H36.6652H36.6524H36.6396H36.6268H36.614H36.6012H36.5884H36.5756H36.5628H36.55H36.5372H36.5244H36.5116H36.4988H36.486H36.4732H36.4604H36.4476H36.4348H36.422H36.4091H36.3963H36.3835H36.3707H36.3579H36.3451H36.3323H36.3195H36.3067H36.2939H36.2811H36.2683H36.2555H36.2427H36.2299H36.2171H36.2043H36.1915H36.1787H36.1659H36.153H36.1402H36.1274H36.1146H36.1018H36.089H36.0762H36.0634H36.0506H36.0378H36.025H36.0122H35.9994H35.9865H35.9737H35.9609H35.9481H35.9353H35.9225H35.9097H35.8969H35.8841H35.8713H35.8585H35.8456H35.8328H35.82H35.8072H35.7944H35.7816H35.7688H35.756H35.7432H35.7303H35.7175H35.7047H35.6919H35.6791H35.6663H35.6535H35.6407H35.6279H35.615H35.6022H35.5894H35.5766H35.5638H35.551H35.5382H35.5254H35.5125H35.4997H35.4869H35.4741H35.4613H35.4485H35.4357H35.4229H35.41H35.3972H35.3844H35.3716H35.3588H35.346H35.3332H35.3204H35.3075H35.2947H35.2819H35.2691H35.2563H35.2435H35.2307H35.2178H35.205H35.1922H35.1794H35.1666H35.1538H35.141H35.1282H35.1153H35.1025H35.0897H35.0769H35.0641H35.0513H35.0385H35.0256H35.0128H35H34.9872H34.9744H34.9616H34.9488H34.9359H34.9231H34.9103H34.8975H34.8847H34.8719H34.8591H34.8462H34.8334H34.8206H34.8078H34.795H34.7822H34.7694H34.7566H34.7437H34.7309H34.7181H34.7053H34.6925H34.6797H34.6669H34.654H34.6412H34.6284H34.6156H34.6028H34.59H34.5772H34.5644H34.5515H34.5387H34.5259H34.5131H34.5003H34.4875H34.4747H34.4619H34.449H34.4362H34.4234H34.4106H34.3978H34.385H34.3722H34.3594H34.3465H34.3337H34.3209H34.3081H34.2953H34.2825H34.2697H34.2569H34.2441H34.2312H34.2184H34.2056H34.1928H34.18H34.1672H34.1544H34.1416H34.1288H34.116H34.1031H34.0903H34.0775H34.0647H34.0519H34.0391H34.0263H34.0135H34.0007H33.9879H33.9751H33.9622H33.9494H33.9366H33.9238H33.911H33.8982H33.8854H33.8726H33.8598H33.847H33.8342H33.8214H33.8086H33.7958H33.7829H33.7701H33.7573H33.7445H33.7317H33.7189H33.7061H33.6933H33.6805H33.6677H33.6549H33.6421H33.6293H33.6165H33.6037H33.5909H33.5781H33.5653H33.5525H33.5397H33.5269H33.5141H33.5013H33.4885H33.4757H33.4629H33.4501H33.4373H33.4245H33.4117H33.3989H33.3861H33.3733H33.3605H33.3477H33.3349H33.3221H33.3093H33.2965H33.2837H33.2709H33.2581H33.2453H33.2325H33.2197H33.2069H33.1941H33.1813H33.1685H33.1557H33.1429H33.1301H33.1173H33.1045H33.0917H33.0789H33.0661H33.0533H33.0405H33.0277H33.0149H33.0022H32.9894H32.9766H32.9638H32.951H32.9382H32.9254H32.9126H32.8998H32.887H32.8742H32.8615H32.8487H32.8359H32.8231H32.8103H32.7975H32.7847H32.7719H32.7591H32.7464H32.7336H32.7208H32.708H32.6952H32.6824H32.6696H32.6569H32.6441H32.6313H32.6185H32.6057H32.5929H32.5802H32.5674H32.5546H32.5418H32.529H32.5162H32.5035H32.4907H32.4779H32.4651H32.4523H32.4396H32.4268H32.414H32.4012H32.3885H32.3757H32.3629H32.3501H32.3373H32.3246H32.3118H32.299H32.2862H32.2735H32.2607H32.2479H32.2351H32.2224H32.2096H32.1968H32.1841H32.1713H32.1585H32.1457H32.133H32.1202H32.1074H32.0947H32.0819H32.0691H32.0564H32.0436H32.0308H32.0181H32.0053H31.9925H31.9798H31.967H31.9542H31.9415H31.9287H31.9159H31.9032H31.8904H31.8776H31.8649H31.8521H31.8394H31.8266H31.8138H31.8011H31.7883H31.7756H31.7628H31.75H31.7373H31.7245C31.4531 5.97657 31.3561 5.90841 31.3444 5.89888C31.3405 5.89564 31.3402 5.89509 31.3395 5.89347C31.3394 5.89324 31.3393 5.89299 31.3392 5.89271C31.3373 5.88867 31.3262 5.86305 31.3246 5.80296L30.3249 5.82998ZM30.3249 5.82998C30.3055 5.09151 30.8303 4.64453 31.744 4.64453L30.3249 5.82998Z" stroke="black" stroke-width="2" stroke-dasharray="0,0,0,20.95759391784668">
<animate attributeType="XML" attributeName="stroke-dasharray" repeatCount="indefinite
" dur="5.125s" values="0,0,0,20.95759391784668; 
          0,10.47879695892334,10.47879695892334,0; 
          20.95759391784668,0,0,0" keyTimes="0; 0.5; 1" fill="freeze">
          </animate></path>
<setting>{"type":"direct","speed":16,"random":1,"shift":1,"size":1,"rupture":50}</setting></svg>